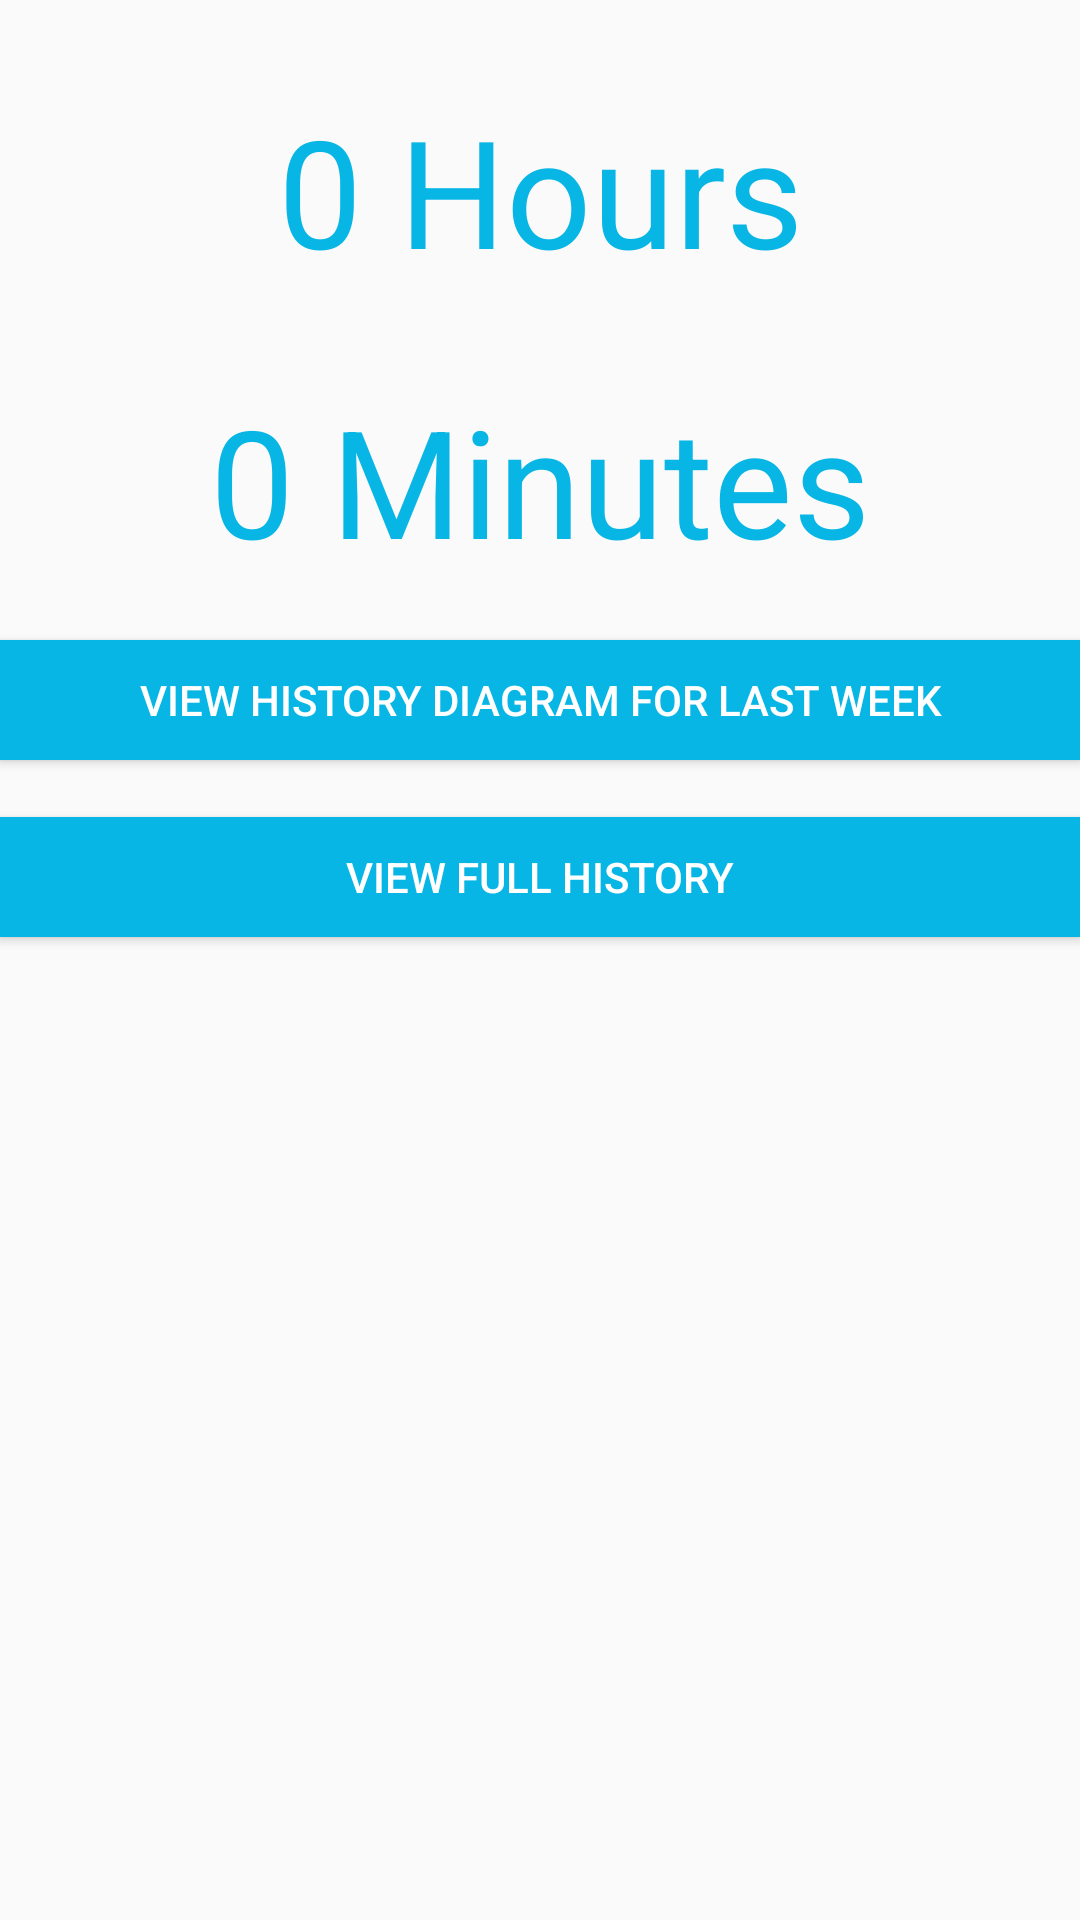

Layout XML and referenced resources for this Android screen:
<!-- AndroidManifest.xml: application theme AppTheme -->
<!-- res/layout/fragment_sit_counter.xml -->
<LinearLayout xmlns:android="http://schemas.android.com/apk/res/android"
    xmlns:tools="http://schemas.android.com/tools"
    android:layout_width="match_parent"
    android:layout_height="match_parent"
    tools:context="com.hammer.sitorwalk.SitCounter.SitCounterFragment"
    android:orientation="vertical">

    <TextView
        android:layout_width="match_parent"
        android:layout_height="wrap_content"
        android:text="0 Hours"
        android:textAlignment="center"
        android:textSize="50sp"
        android:paddingTop="30dp"
        android:id="@+id/textSitHours"
        android:textColor="@color/colorPrimary"/>
    <TextView
        android:layout_width="match_parent"
        android:layout_height="wrap_content"
        android:text="0 Minutes"
        android:textAlignment="center"
        android:textSize="50sp"
        android:paddingTop="30dp"
        android:id="@+id/textSitMinutes"
        android:textColor="@color/colorPrimary"
        android:paddingBottom="20dp"/>

    <Button
        android:id="@+id/btnSitHistoryFra"
        style="@style/Widget.AppCompat.Button.Colored"
        android:layout_width="match_parent"
        android:layout_height="40dp"
        android:background="@color/colorPrimary"
        android:text="View History Diagram For Last Week"
        />

    <TextView
        android:layout_width="match_parent"
        android:layout_height="wrap_content"
        android:textAlignment="center" />

    <Button
        android:id="@+id/btnSitHistoryAll"
        style="@style/Widget.AppCompat.Button.Colored"
        android:layout_width="match_parent"
        android:layout_height="40dp"
        android:background="@color/colorPrimary"
        android:text="View Full History"
        />

</LinearLayout>
<!-- resources referenced by this layout -->
<resources>
  <color name="colorPrimary">#07b6e4</color>
  <style name="AppTheme" parent="Theme.AppCompat.Light.DarkActionBar">
          
          <item name="colorPrimary">@color/colorPrimary</item>
          <item name="colorPrimaryDark">@color/colorPrimaryDark</item>
          <item name="colorAccent">@color/colorAccent</item>
          <item name="android:windowTranslucentStatus">true</item>
          <item name="android:windowTranslucentNavigation">true</item>
          <item name="android:windowDrawsSystemBarBackgrounds">false</item>
      </style>
  <color name="colorPrimaryDark">#303F9F</color>
  <color name="colorAccent">#FF4081</color>
</resources>
